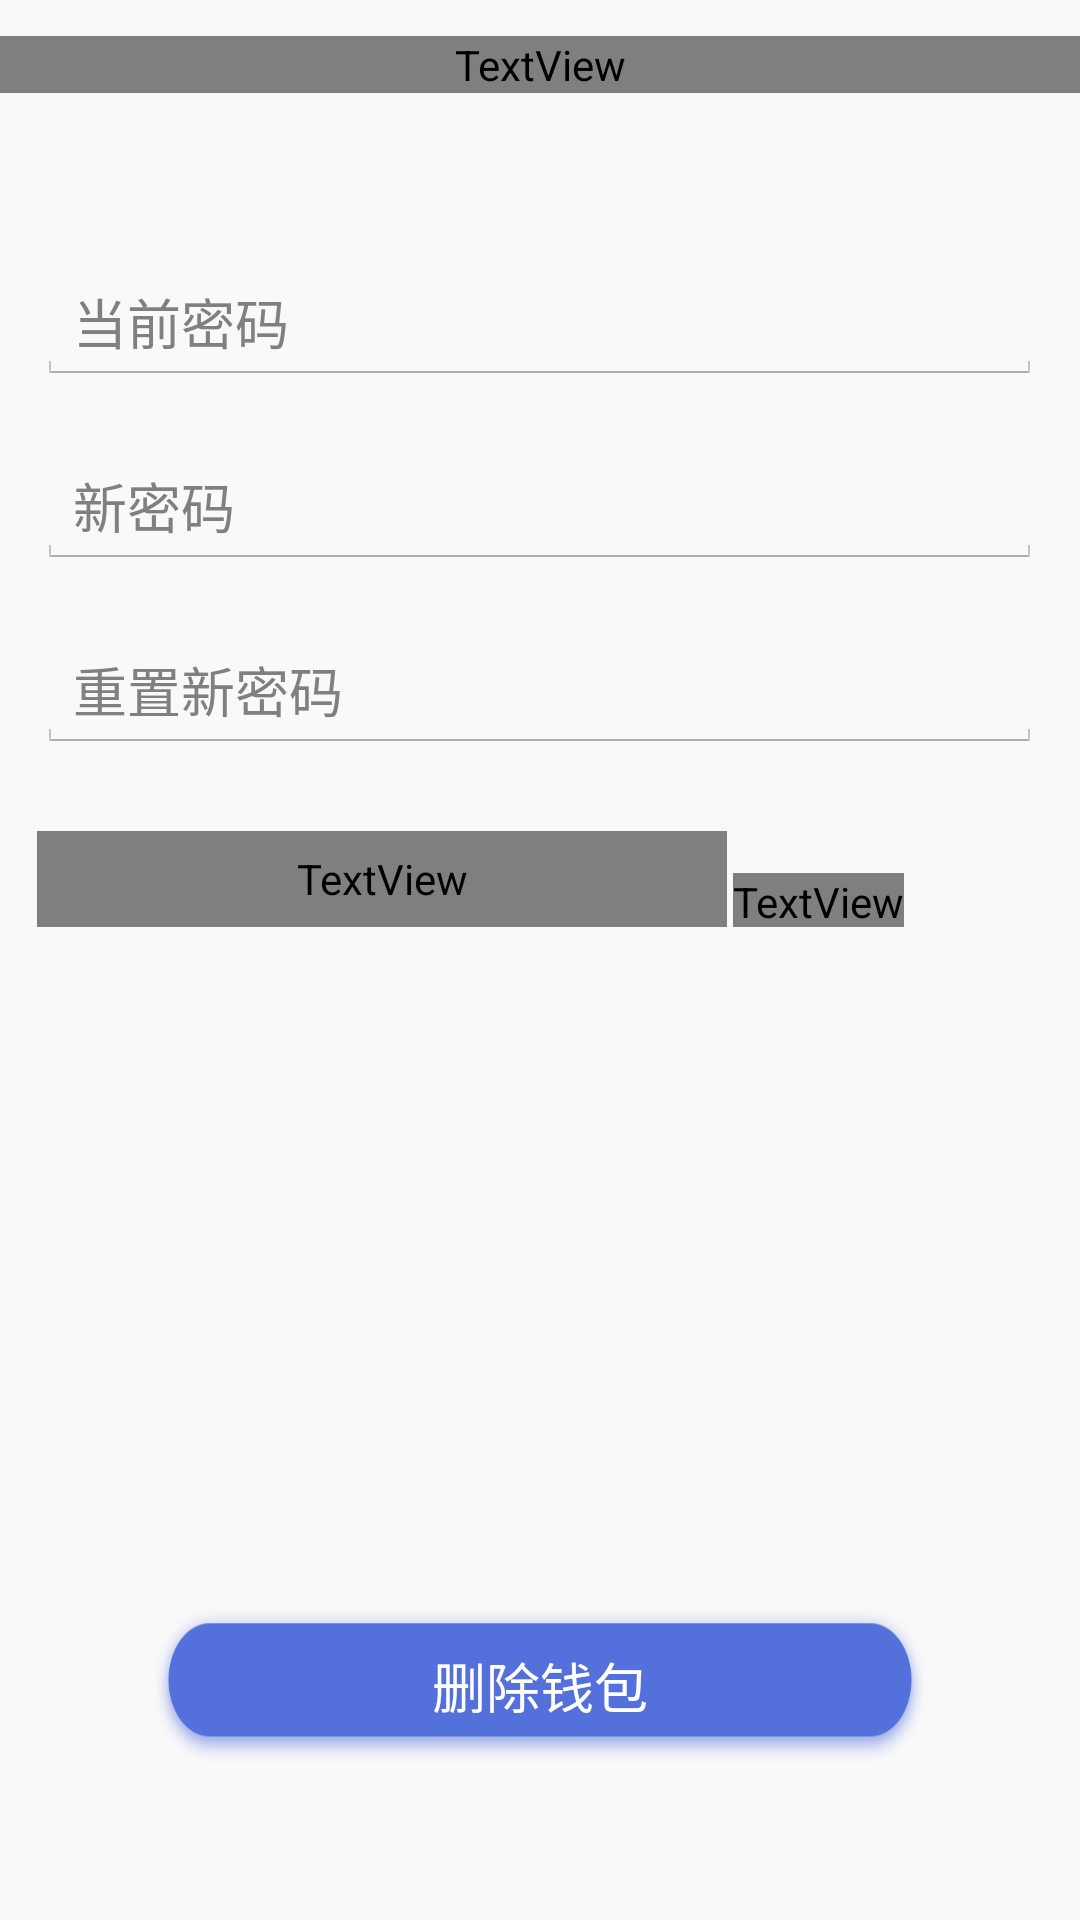

Produce the Android XML layout that renders to this screen, including the resource entries it uses.
<!-- AndroidManifest.xml: application theme AppTheme -->
<!-- res/layout/activity_change_pwd.xml -->
<?xml version="1.0" encoding="utf-8"?>
<RelativeLayout xmlns:android="http://schemas.android.com/apk/res/android"
    xmlns:app="http://schemas.android.com/apk/res-auto"
    xmlns:tools="http://schemas.android.com/tools"
    android:layout_width="match_parent"
    android:layout_height="match_parent"
    tools:context="bw.bwallet.user.ChangePwdActivity">


    <include
        layout="@layout/header_layout"
        android:layout_width="match_parent"
        android:layout_height="wrap_content"
        android:layout_alignParentTop="true"
        android:layout_marginBottom="@dimen/length_26dp"
        android:layout_marginTop="@dimen/length_12dp"
        />

    <EditText
        android:id="@+id/change_current_pwd"
        style="@style/edit_text_style"
        android:layout_below="@+id/header"
        android:layout_marginTop="@dimen/length_30dp"
        android:hint="@string/current_pwd"
        />


    <EditText
        android:id="@+id/change_new_pwd"
        style="@style/edit_text_style"
        android:layout_below="@+id/change_current_pwd"
        android:hint="@string/new_pwd"/>


    <EditText
        android:id="@+id/reset_pwd_wallet_et"
        style="@style/edit_text_style"
        android:layout_below="@+id/change_new_pwd"
        android:hint="@string/reset_new_pwd"
        />
    
    <TextView
        android:id="@+id/prompt_info"
        android:layout_below="@+id/reset_pwd_wallet_et"
        android:layout_alignLeft="@+id/reset_pwd_wallet_et"
        android:layout_marginTop="@dimen/length_26dp"
        android:layout_width="@dimen/length_230dp"
        android:layout_height="@dimen/length_32dp"
        android:textColor="@color/color_ff8997A9"
        android:textSize="?textsize13"
        android:text="@string/prompt_info"/>

    <TextView
        android:layout_toRightOf="@+id/prompt_info"
        android:layout_alignBottom="@+id/prompt_info"
        android:layout_marginLeft="@dimen/length_2dp"
        android:layout_width="wrap_content"
        android:layout_height="@dimen/length_18dp"
        android:text="@string/import_now"
        android:textColor="@color/color_ff5470db"
        android:textSize="?textsize13"
        />


    <Button
        style="@style/button_style"
        android:layout_alignParentBottom="true"
        android:layout_marginBottom="@dimen/length_52dp"
        android:text="@string/delete_wallet"
        android:layout_centerHorizontal="true"
        />
</RelativeLayout>
<!-- res/layout/header_layout.xml (included above) -->
<?xml version="1.0" encoding="utf-8"?>
<RelativeLayout xmlns:android="http://schemas.android.com/apk/res/android"
    android:layout_width="match_parent"
    android:layout_height="wrap_content"
    android:id="@+id/header"
    android:layout_marginBottom="@dimen/length_12dp"
    android:layout_marginTop="@dimen/length_12dp">

    <ImageView
        android:id="@+id/back"
        android:layout_width="@dimen/length_10dp"
        android:layout_height="@dimen/length_17dp"
        android:layout_gravity="center_vertical"
        android:layout_marginLeft="@dimen/length_26dp"
        android:layout_centerVertical="true"
        android:src="@drawable/icon_back_gray"
        />

    <TextView
        android:layout_width="match_parent"
        android:layout_height="wrap_content"
        android:layout_centerInParent="true"
        android:gravity="center"
        android:text="@string/create_wallet"
        android:textColor="@color/color_2F4867"
        android:textSize="?textsize17"
        android:letterSpacing="0.2"
        android:textStyle="bold"/>



</RelativeLayout>
<!-- resources referenced by this layout -->
<resources>
  <color name="color_2F4867">#FF2F4867</color>
  <color name="color_ff5470db">#ff5470db</color>
  <color name="color_ff8997A9">#ff8997A9</color>
  <dimen name="length_10dp">10dp</dimen>
  <dimen name="length_12dp">12dp</dimen>
  <dimen name="length_17dp">17dp</dimen>
  <dimen name="length_18dp">18dp</dimen>
  <dimen name="length_230dp">230dp</dimen>
  <dimen name="length_26dp">26dp</dimen>
  <dimen name="length_2dp">2dp</dimen>
  <dimen name="length_30dp">30dp</dimen>
  <dimen name="length_32dp">32dp</dimen>
  <dimen name="length_52dp">52dp</dimen>
  <!-- drawable icon_back_gray: png bitmap (drawable-mdpi, 482 bytes) -->
  <string name="create_wallet">创建钱包</string>
  <string name="current_pwd">当前密码</string>
  <string name="delete_wallet">删除钱包</string>
  <string name="import_now">马上导入</string>
  <string name="new_pwd">新密码</string>
  <string name="prompt_info">忘记密码？\n\r 可通过私钥重新导入钱包进行重置密码。</string>
  <string name="reset_new_pwd">重置新密码</string>
  <style name="button_style">
          <item name="android:textSize">?textsize14</item>
          <item name="android:layout_width">@dimen/length_258dp</item>
          <item name="android:layout_height">@dimen/length_52dp</item>
          <item name="android:textColor">@color/FFFFFF</item>
          <item name="android:gravity">center</item>
          <item name="android:background">@drawable/blue_rectangle_round</item>
      </style>
  <style name="edit_text_style">
          <item name="android:textSize">?textsize13</item>
          <item name="android:layout_width">@dimen/length_335dp</item>
          <item name="android:layout_height">wrap_content</item>
          <item name="android:layout_centerHorizontal">true</item>
          <item name="android:layout_marginTop">@dimen/length_20dp</item>
      </style>
  <style name="AppTheme" parent="android:Theme.Holo.Light.NoActionBar">
          
          <item name="android:windowBackground">@color/colorPrimary</item>
      </style>
  <dimen name="length_258dp">258dp</dimen>
  <color name="FFFFFF"> #FFFFFFFF</color>
  <!-- drawable blue_rectangle_round: png bitmap (drawable-mdpi, 15391 bytes) -->
  <dimen name="length_335dp">335dp</dimen>
  <dimen name="length_20dp">20dp</dimen>
  <color name="colorPrimary">#F9F9F9</color>
</resources>
